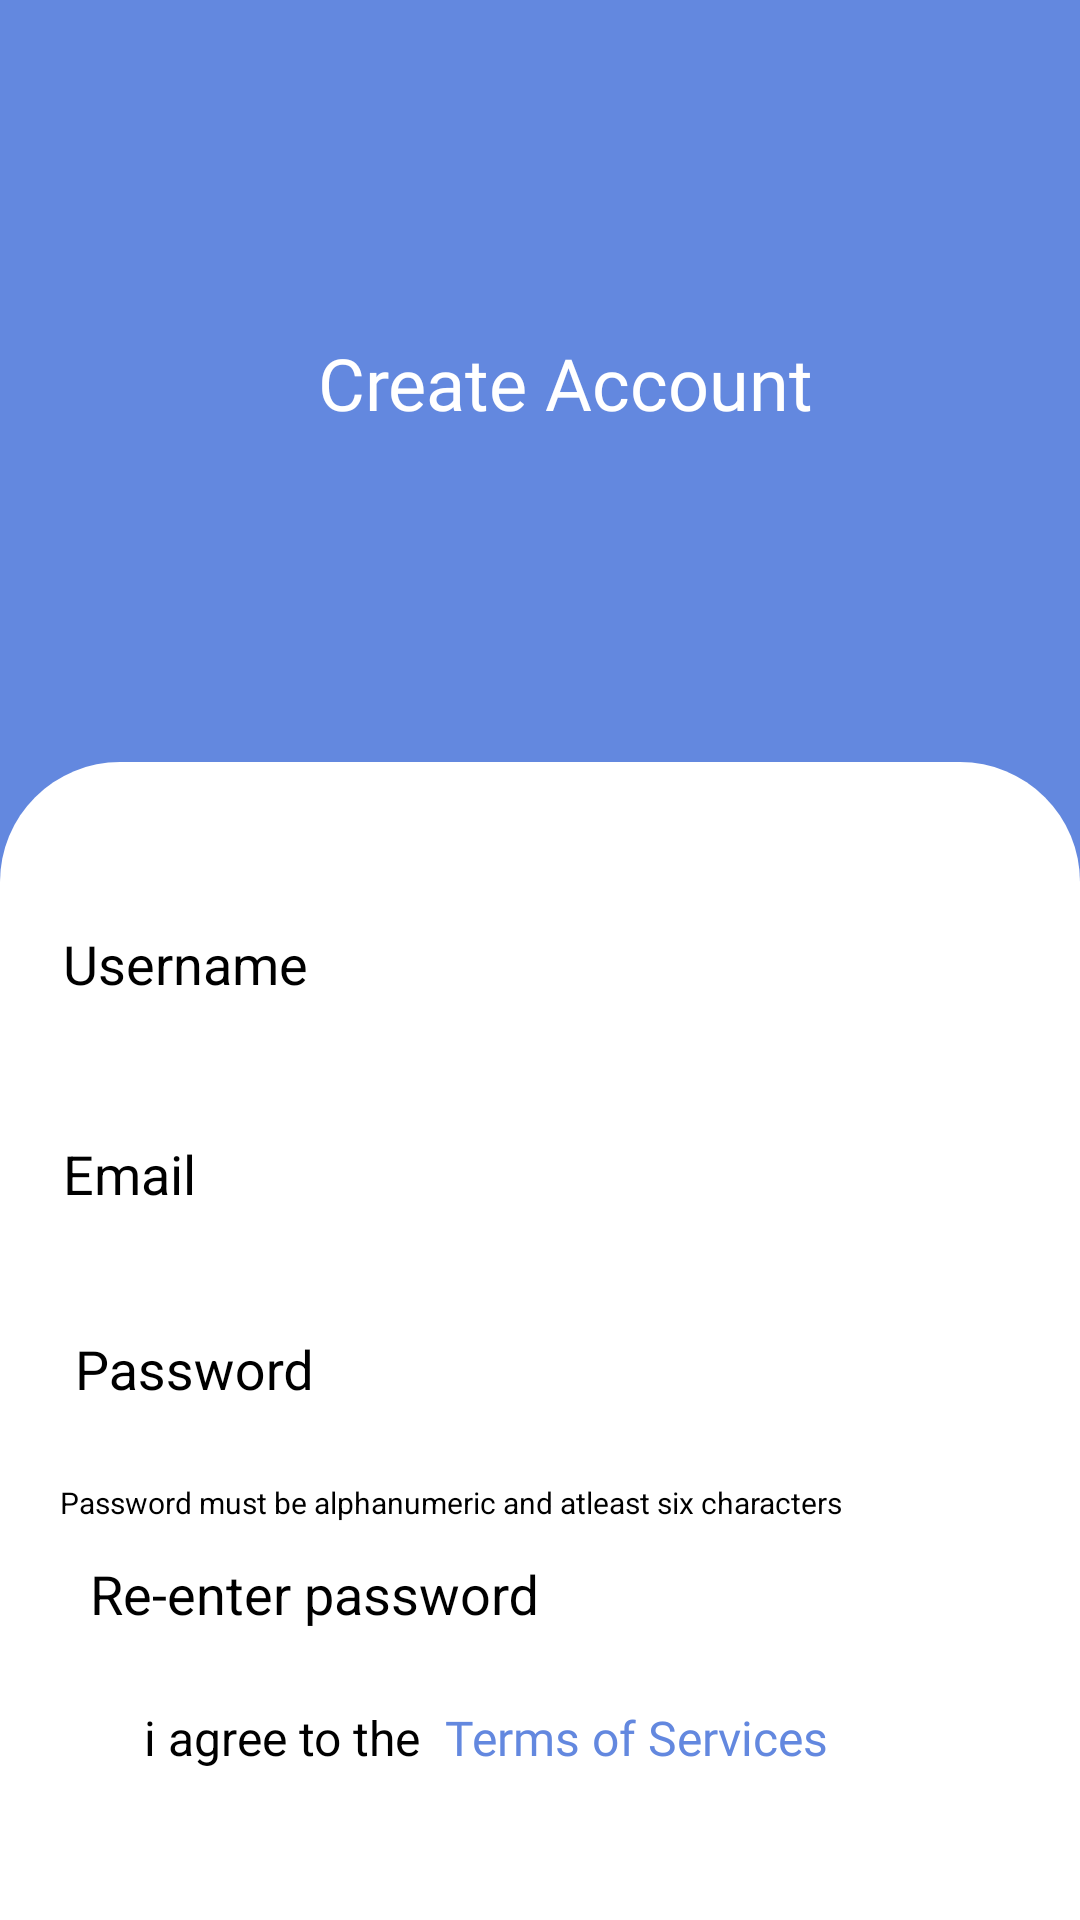

This screen was rendered from an Android layout file. Write that file and the resources it references.
<!-- AndroidManifest.xml: application theme Theme.Assignment3 -->
<!-- res/layout/activity_sign_up.xml -->
<?xml version="1.0" encoding="utf-8"?>
<androidx.constraintlayout.widget.ConstraintLayout xmlns:android="http://schemas.android.com/apk/res/android"
    xmlns:app="http://schemas.android.com/apk/res-auto"
    xmlns:tools="http://schemas.android.com/tools"
    android:layout_width="match_parent"
    android:layout_height="match_parent"
    android:background="@color/blue"
    tools:context=".SignUpActivity">
    <androidx.appcompat.widget.Toolbar
        android:layout_width="match_parent"
        android:layout_height="?attr/actionBarSize"
        android:id="@+id/toolbar_signup_screen"

        app:layout_constraintTop_toTopOf="parent"
        app:layout_constraintStart_toStartOf="parent"

        />

    <TextView
        android:id="@+id/tv_create_account"
        android:layout_width="217dp"
        android:layout_height="33dp"
        android:layout_marginTop="55dp"
        android:layout_marginStart="80dp"
        android:layout_marginEnd="17dp"
        android:fontFamily="@font/open_sans_semibold"
        android:gravity="center"
        android:text="@string/String7"
        android:textColor="@color/white"
        android:textSize="@dimen/text_size_24dp"

        app:layout_constraintStart_toStartOf="parent"
        app:layout_constraintTop_toBottomOf="@id/toolbar_signup_screen"


        tools:ignore="HardcodedText,SpUsage,TextSizeCheck" />

    <FrameLayout
        android:layout_width="match_parent"
        android:layout_height="645dp"
        android:id="@+id/fl_login"
        android:background="@drawable/fl_bg_up_corner"

        android:layout_marginTop="110dp"

        app:layout_constraintStart_toStartOf="parent"
        app:layout_constraintTop_toBottomOf="@id/tv_create_account"

        >

        <com.google.android.material.textfield.TextInputLayout
            android:layout_width="370dp"
            android:layout_height="wrap_content"
            android:textColorHint="@color/black"
            android:layout_marginTop="45dp"
            android:layout_marginStart="21dp"
            android:layout_marginEnd="30dp"

            >

            <androidx.appcompat.widget.AppCompatEditText
                android:id="@+id/userEt"
                android:layout_width="match_parent"
                android:layout_height="wrap_content"

                android:background="@color/white"
                android:hint="@string/String8"
                android:inputType="text"
                android:textColorHint="@color/black"
                android:textColor="@color/greyforlight"
                tools:ignore="HardcodedText,SpeakableTextPresentCheck,TouchTargetSizeCheck,VisualLintTextFieldSize" />
        </com.google.android.material.textfield.TextInputLayout>


        <com.google.android.material.textfield.TextInputLayout
            android:layout_width="370dp"
            android:layout_height="wrap_content"
            android:textColorHint="@color/black"
            android:layout_marginTop="115dp"
            android:layout_marginStart="21dp"
            android:layout_marginEnd="30dp"

            >

            <androidx.appcompat.widget.AppCompatEditText
                android:id="@+id/emailEt"
                android:layout_width="match_parent"
                android:layout_height="wrap_content"
                android:textColor="@color/greyforlight"
                android:background="@color/white"
                android:hint="@string/String9"
                android:inputType="textEmailAddress"


                tools:ignore="HardcodedText,SpeakableTextPresentCheck,TouchTargetSizeCheck,VisualLintTextFieldSize" />
        </com.google.android.material.textfield.TextInputLayout>



        <LinearLayout
            android:layout_width="match_parent"
            android:layout_height="wrap_content"

            android:layout_marginTop="180dp"
            android:layout_marginStart="10dp"
            android:layout_marginEnd="10dp"

            android:orientation="horizontal">

            <com.google.android.material.textfield.TextInputLayout
                android:layout_width="370dp"
                android:layout_height="wrap_content"
                android:layout_weight="1"
                android:textColorHint="@color/black"
                android:layout_marginStart="15dp"
                tools:ignore="InefficientWeight">

                <androidx.appcompat.widget.AppCompatEditText
                    android:id="@+id/passET"
                    android:layout_width="match_parent"
                    android:layout_height="wrap_content"
                    android:textColor="@color/greyforlight"
                    android:background="@color/white"
                    android:hint="@string/String10"
                    android:inputType="textPassword"

                    tools:ignore="HardcodedText,SpeakableTextPresentCheck,TouchTargetSizeCheck,VisualLintTextFieldSize" />

            </com.google.android.material.textfield.TextInputLayout>


            <ImageButton
                android:id="@+id/ib_eye_signup"
                android:layout_width="wrap_content"
                android:layout_height="wrap_content"

                android:layout_gravity="center"
                android:background="@drawable/baseline_remove_red_eye_24"
                tools:ignore="ContentDescription,SpeakableTextPresentCheck,TouchTargetSizeCheck" />

        </LinearLayout>

        <TextView
            android:layout_width="match_parent"
            android:layout_height="wrap_content"
            android:layout_marginStart="15dp"
            android:layout_marginTop="235dp"
            android:padding="5dp"
            android:textColor="@color/black"
            android:text="Password must be alphanumeric and atleast six characters"
            android:textSize="10dp"

            tools:ignore="HardcodedText,SpUsage,TextSizeCheck" />

        <LinearLayout
            android:layout_width="match_parent"
            android:layout_height="wrap_content"

            android:layout_marginTop="255dp"
            android:layout_marginStart="10dp"
            android:layout_marginEnd="10dp"

            android:orientation="horizontal">

            <com.google.android.material.textfield.TextInputLayout
                android:layout_width="0dp"
                android:layout_height="wrap_content"
                android:layout_weight="1"
                android:layout_marginStart="20dp"
                android:textColorHint="@color/black"
                >

                <androidx.appcompat.widget.AppCompatEditText
                    android:id="@+id/confirmPassEt"
                    android:layout_width="match_parent"
                    android:layout_height="wrap_content"

                    android:background="@color/white"
                    android:hint="@string/String11"
                    android:inputType="textPassword"
                    android:textColor="@color/greyforlight"

                    tools:ignore="HardcodedText,SpeakableTextPresentCheck,TouchTargetSizeCheck,VisualLintTextFieldSize" />

            </com.google.android.material.textfield.TextInputLayout>


            <ImageButton
                android:id="@+id/reenterpassword"
                android:layout_width="wrap_content"
                android:layout_height="wrap_content"

                android:layout_gravity="center"
                android:background="@drawable/baseline_remove_red_eye_24"
                tools:ignore="ContentDescription,SpeakableTextPresentCheck,TouchTargetSizeCheck" />

        </LinearLayout>

        <LinearLayout
            android:layout_width="match_parent"
            android:layout_height="wrap_content"
            android:layout_marginTop="310dp"
            android:layout_marginStart="10dp"

            >

            <CheckBox
                android:id="@+id/cb_signin"
                android:layout_width="wrap_content"

                android:layout_height="wrap_content"
                android:padding="2dp"

                tools:ignore="TouchTargetSizeCheck" />

            <TextView
                android:layout_width="wrap_content"
                android:layout_height="wrap_content"
                android:padding="2dp"
                android:text="i agree to the "
                android:textColor="@color/black"
                android:textSize="@dimen/text_size_16dp"

                tools:ignore="HardcodedText,SpUsage,TextSizeCheck" />

            <TextView
                android:layout_width="wrap_content"
                android:layout_height="wrap_content"
                android:fontFamily="@font/open_sans_semibold"
                android:padding="2dp"
                android:text="Terms of Services"
                android:textColor="@color/blue"
                android:textSize="@dimen/text_size_16dp"

                tools:ignore="HardcodedText,SpUsage,TextSizeCheck" />

        </LinearLayout>


        <androidx.appcompat.widget.AppCompatButton
            android:id="@+id/button"
            android:layout_width="300dp"
            android:layout_height="wrap_content"
            android:layout_marginStart="40dp"
            android:layout_marginTop="400dp"
            android:background="@drawable/btn_bg_blue_color"
            android:fontFamily="@font/open_sans_semibold"
            android:foregroundGravity="center"
            android:gravity="center"
            android:text="signup"
            android:textAllCaps="false"
            android:textColor="@color/white"
            tools:ignore="HardcodedText" />


    </FrameLayout>
    <ImageView
        android:id="@+id/Backsignup"
        android:layout_width="15.48dp"
        android:layout_height="15.8dp"
        android:layout_marginStart="19dp"
        android:layout_marginTop="50dp"
        android:src="@drawable/backarrowforgallery"
        app:layout_constraintStart_toStartOf="parent"
        app:layout_constraintTop_toTopOf="parent"
        app:tint="@color/existinguser"
        tools:ignore="ContentDescription,MissingConstraints" />

</androidx.constraintlayout.widget.ConstraintLayout>
<!-- resources referenced by this layout -->
<resources>
  <color name="black">#FF000000</color>
  <color name="blue">#6388DF</color>
  <color name="existinguser">#FFFFFF</color>
  <color name="greyforlight">#C5C9CD</color>
  <color name="white">#FFFFFFFF</color>
  <dimen name="text_size_16dp">16dp</dimen>
  <dimen name="text_size_24dp">24dp</dimen>
  <!-- drawable btn_bg_blue_color (drawable) -->
  <?xml version="1.0" encoding="utf-8"?>
  <shape xmlns:android="http://schemas.android.com/apk/res/android"
      android:shape="rectangle">
      <corners android:radius="50dp"/>
      <solid android:color="@color/blue"/>
  
  </shape>
  <!-- drawable fl_bg_up_corner (drawable) -->
  <?xml version="1.0" encoding="utf-8"?>
      <shape xmlns:android="http://schemas.android.com/apk/res/android"
          android:shape="rectangle">
  
          <corners android:radius="40dp"/>
          <solid android:color="@color/white"/>
  
      </shape>
  <string name="String10">Password</string>
  <string name="String11">Re-enter password</string>
  <string name="String7">Create Account</string>
  <string name="String8">Username</string>
  <string name="String9">Email</string>
  <style name="Theme.Assignment3" parent="Theme.AppCompat.NoActionBar">
          
          <item name="colorPrimary">@color/purple_500</item>
          <item name="colorPrimaryVariant">@color/purple_700</item>
          <item name="colorOnPrimary">@color/white</item>
          
          <item name="colorSecondary">@color/teal_200</item>
          <item name="colorSecondaryVariant">@color/teal_700</item>
          <item name="colorOnSecondary">@color/black</item>
          
          <item name="android:statusBarColor">?attr/colorPrimaryVariant</item>
      </style>
  <color name="purple_500">#FF6200EE</color>
  <color name="purple_700">#FF3700B3</color>
  <color name="teal_200">#FF03DAC5</color>
  <color name="teal_700">#FF018786</color>
</resources>
